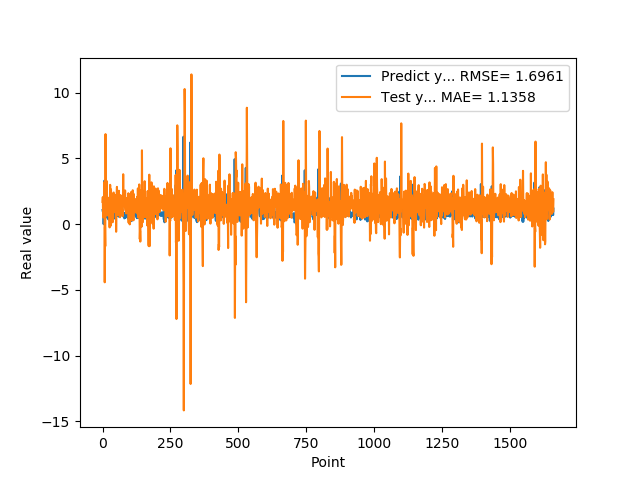

Data behind this chart, as committed beside it:
1.074290990829999792e+00, 1.690644124787315405e+00
9.521890282630000035e-01, 2.057376925584385674e+00
9.879170060160000766e-01, 5.129561235095453364e-01
1.011654973029999960e+00, 6.089826454299342995e-01
0.000000000000000000e+00, 1.598094973744072611e+00
7.643579840659999736e-01, 1.877376630791597112e+00
7.788103222849999119e-01, 2.579303953767987601e+00
3.306220054629999794e+00, 3.217284084550842138e+00
1.055441975589999970e+00, -4.421110118571001557e+00
7.543110251430000801e-01, -2.391190134608246753e-01
7.915459871289999283e-01, -1.676386200280999494e+00
1.409499049189999909e+00, 6.845262620825200983e+00
8.875439763070001042e-01, 2.437685048295582302e+00
6.401469707490000660e-01, 7.053174077981330115e-01
5.082880258560000808e-01, 6.675032024930078745e-01
8.640019893649999450e-01, 3.284419024639340545e+00
5.725920200349999822e-01, 2.171462956326843496e+00
8.469420075419999971e-01, 1.543503537870259956e+00
9.181020259860001032e-01, 7.907267196156759770e-01
7.976629734039999420e-01, 1.830708293239839746e+00
9.608020186419998776e-01, 6.587208356197820081e-01
9.555831551549999192e-01, 1.303900301461941469e+00
3.470349907879999862e-01, 1.471910462048921842e+00
9.546210169789999256e-01, 1.391780948533277051e+00
1.293938040730000072e+00, 2.013633143076217547e+00
5.251880288119999962e-01, 1.869443294851418136e+00
4.773890078070000542e-01, -2.474224588555707649e-01
1.275226235389999907e+00, 1.799276369924451613e+00
8.723750114439999814e-01, 2.988956223406427970e+00
8.355640172959999390e-01, 6.651914755550053515e-01
7.321749925609999377e-01, -1.222798654603886870e-01
7.640249729160000225e-01, 2.647518364987087036e+00
4.072830080990000323e-01, 1.693993499300328942e+00
4.752210080619999610e-01, 1.960526842458989227e+00
8.781340122220000488e-01, 1.980005020720478015e+00
7.414129972460000717e-01, 2.195255209015657183e+00
1.258002042770000051e+00, 8.203013890075573356e-01
1.069700956339999953e+00, 1.436441748732252000e-01
7.274609804150000691e-01, 1.113555286989763360e+00
7.892770171170000459e-01, 4.790070089529934183e-01
6.237750053410000550e-01, 2.361934253692032026e+00
6.914690136910000007e-01, 2.408705208988294544e+00
8.557710051540000640e-01, 1.534338247257064802e+00
7.093830108640000187e-01, 1.741521252762691541e+00
1.014547944070000041e+00, 1.151393380166299218e+00
1.115731000900000103e+00, 1.006000695163586034e+00
4.182830154900000208e-01, 1.239414620119118959e+00
1.002280950550000105e+00, 8.945906235554210717e-01
1.218860983849999968e+00, 1.822558079452192725e+00
1.143296003339999922e+00, 2.215404834368725595e+00
6.528189778330000248e-01, -5.785772788128300537e-01
6.746559739110000731e-01, 1.269045894582571554e+00
6.009536385540000802e-01, 2.319495501261836345e+00
6.694570183749999348e-01, 2.833684854121412577e+00
6.538079977039999990e-01, 1.536069592298154429e+00
7.814120054240000224e-01, 1.662586947889041600e+00
1.206303954120000022e+00, 1.278879378888455154e+00
8.469259738919999725e-01, 9.648176561785978267e-01
8.286409974099999687e-01, 6.799697214764008901e-01
6.482390165329999787e-01, 8.023661048522093830e-01
5.623700022700000023e-01, 2.538956593262187589e+00
... 1,599 more rows
